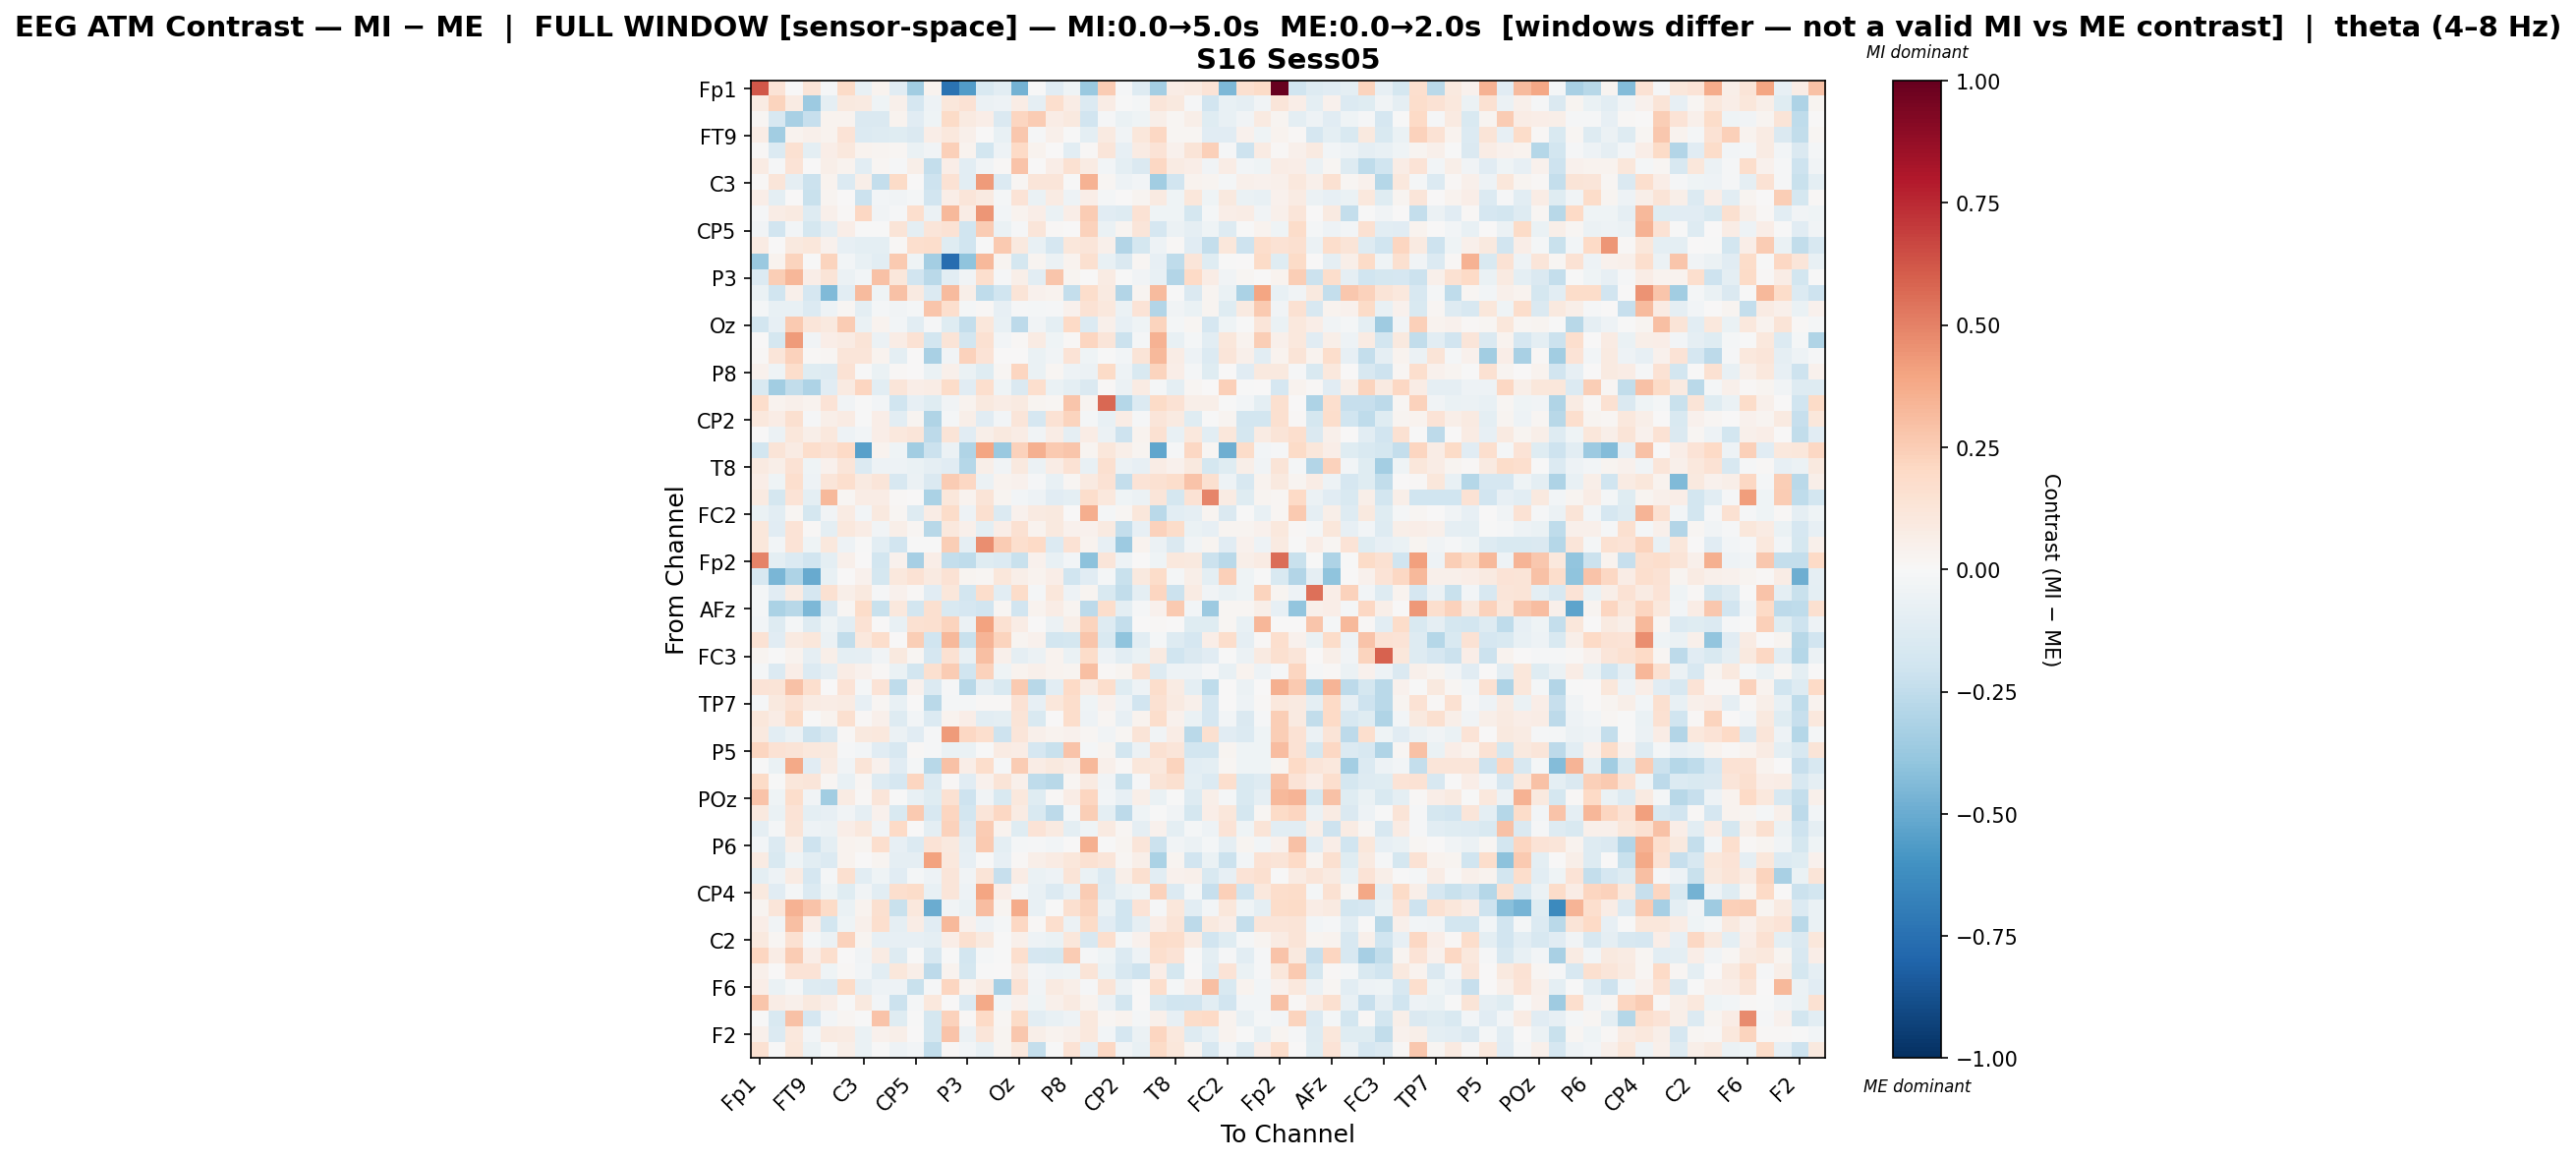

Data behind this chart, as committed beside it:
, Fp1, Fz, F7, FT9, FC5, FC1, C3, T7, TP9, CP5, CP1, Pz, P3, P7, O1, Oz, O2, P4, P8, TP10, CP6, CP2, Cz
Fp1, 0.6209, 0.1332, 0.007769, 0.1292, -0.01285, 0.1925, -0.07484, 0.03599, -0.1125, -0.3464, 0.03149, -0.7373, -0.5565, -0.1516, -0.1082, -0.4707, -0.004255, -0.1156, -0.04294, -0.3692, 0.2548, -0.008689, -0.1262
Fz, 0.0798, 0.2207, 0.08344, -0.3636, -0.08607, 0.09568, 0.09245, -0.04112, 0.05114, -0.1689, -0.04817, 0.1132, 0.1458, -0.05621, -0.0535, 0.0753, -0.08663, 0.1674, 0.07448, -0.138, 0.07056, -0.002651, -0.01962
F7, 0.01786, -0.1629, -0.3268, -0.2277, 0.03211, 0.03726, -0.1413, -0.1453, 0.03868, -0.1162, -0.04337, 0.1883, 0.08672, 0.06898, -0.1431, 0.2174, 0.2546, 0.07298, 0.1007, -0.1908, -0.009162, -0.07017, -0.04024
FT9, 0.07238, -0.3513, 0.03429, 0.05174, 0.03293, 0.1376, -0.1331, -0.1287, -0.124, -0.1432, 0.06479, 0.1066, 0.04824, 0.005636, -0.07643, 0.27, -0.008014, 0.05108, -0.001481, -0.1008, 0.0867, -0.03553, 0.1167
FC5, 0.01545, -0.1348, 0.1549, -0.09552, 0.06766, 0.1044, 0.03217, 0.02552, 0.02102, -0.06906, -0.0321, 0.2421, 0.03835, -0.1828, -0.05029, 0.196, 0.03658, 0.006782, -0.1033, 0.009084, 0.1182, -0.0783, 0.07899
FC1, 0.08552, -0.01546, 0.1332, 0.006753, 0.05982, 0.03476, -0.1023, 0.01645, -0.01526, 0.05953, -0.2395, 0.06719, -0.1081, -0.03445, 0.01236, 0.2862, 0.001972, 0.0651, 0.1512, 0.08525, -0.02548, -0.09901, -0.1432
C3, 0.01182, 0.1199, -0.0874, -0.2137, 0.03795, -0.1368, 0.05749, -0.2345, 0.1951, 0.003851, -0.2037, 0.144, -0.1034, 0.4239, -0.136, 0.01771, 0.1242, 0.1235, -0.004443, 0.3467, 0.02105, -0.05076, -0.02585
T7, 0.06766, -0.09515, 0.004191, -0.2248, 0.02722, 0.003938, -0.2119, -0.03084, -0.03263, -0.02265, -0.1892, 0.06639, 0.125, 0.09037, -0.02179, 0.1367, -0.07021, 0.08524, -0.05051, 0.0671, -0.02129, 0.005986, 0.02742
TP9, -0.01126, 0.07167, 0.09327, -0.1291, 0.05309, 0.01291, 0.2092, -0.03312, -0.009272, 0.1703, -0.06223, 0.3245, 0.07766, 0.4446, -0.02714, 0.03362, 0.06927, -0.06968, 0.06465, 0.2543, -0.1156, -0.1322, 0.1465
CP5, -0.03763, -0.1948, -0.02631, -0.1765, -0.08916, 0.06731, -4.276382360474812e-06, -0.005403, 0.1293, -0.09383, 0.1176, 0.1482, -0.2006, 0.2517, -0.06271, -0.008075, 0.1192, 0.013, 0.0, 0.2299, -0.06592, 0.02725, 0.1225
CP1, 0.0837, 0.005479, 0.09702, 0.1103, 0.04326, -0.07821, -0.09783, -0.0954, 0.01274, 0.1657, 0.1729, -0.1184, -0.1989, -0.005044, 0.2621, 0.09688, -0.07061, -0.1698, 0.1096, 0.1219, 0.05289, -0.2935, -0.1727
Pz, -0.3728, 0.03415, 0.2213, -0.003811, 0.2227, -0.02787, -0.07712, -0.1076, 0.2631, -0.04538, -0.3425, -0.7641, -0.4056, 0.3208, 0.0246, -0.1792, 0.02986, -0.05668, 0.03758, 0.1596, -0.07421, -0.1416, 0.02263
P3, -0.1396, 0.2456, 0.3285, 0.06342, 0.1311, -0.05617, -0.02991, 0.293, 0.1168, -0.1924, -0.2726, -0.1028, -0.03719, 0.1666, -0.01382, 0.05843, -0.1048, 0.2737, 0.02827, 0.0005827, 0.0845, -0.007716, -0.03279
P7, -0.07008, -0.1978, 0.05067, -0.1714, -0.4452, -0.1057, 0.3161, -0.042, 0.2925, 0.08959, -0.1339, 0.3171, 0.05775, -0.2525, -0.2011, 0.1328, 0.0409, 0.03332, -0.2397, 0.1722, 0.0885, -0.2962, 0.02534
O1, -0.02091, -0.07431, -0.07711, -0.1364, -0.05316, 0.01591, -0.09681, -0.01834, -0.03523, -0.0215, 0.2743, 0.1657, -0.01968, 0.01273, -0.08525, -0.008361, -0.0214, -0.01046, 0.04546, 0.1429, 0.1082, -0.05916, 0.1351
Oz, -0.1844, -0.08529, 0.2619, 0.1174, 0.09614, 0.2506, -0.0626, 0.0384, -0.02722, -0.1035, -0.01219, -0.1174, -0.2365, 0.1158, -0.07128, -0.2608, -0.03307, -0.1014, 0.2007, -0.1347, 0.04942, -0.08429, -0.04399
O2, 0.004367, -0.1779, 0.4256, -0.03508, 0.06367, 0.08343, 0.1325, -0.05717, 0.0745, 0.1467, -0.182, 0.1301, -0.185, 0.1493, -0.02533, 0.009734, 0.08281, -0.04187, 0.01119, 0.2152, 0.1203, -0.2116, -0.01583
P4, 0.008636, 0.1241, 0.231, 0.01547, 0.02272, 0.1176, 0.1175, 0.03904, -0.09921, 0.004715, -0.3248, -0.03609, 0.2266, 0.1349, 0.001006, 0.004933, -0.064, -0.03486, 0.1382, -0.04213, -0.006006, -0.02417, 0.1312
P8, 0.04483, -0.04132, 0.1726, -0.1193, -0.1262, 0.1413, -0.00607, -0.06327, 0.008678, 0.0, -0.06324, 0.05166, -0.06546, -0.1204, 0.01749, 0.2135, -0.06872, 0.02251, -0.04963, -0.05783, 0.193, -0.05233, -0.1497
TP10, -0.1509, -0.3477, -0.2429, -0.3108, -0.1133, 0.09261, 0.214, -0.1064, 0.1179, 0.0699, 0.07222, 0.1863, -0.1106, 0.1697, -0.03932, -0.1417, 0.1657, -0.06385, -0.1011, -0.1462, 0.01187, -0.05673, 0.07986
CP6, 0.1746, 0.03313, 0.05073, 0.03696, 0.133, -0.03415, -0.003682, -0.02796, -0.203, -0.08015, -0.124, -0.03189, 0.03358, 0.09431, 0.07402, 0.08986, 0.02609, 0.01829, 0.2743, 0.03029, 0.5732, -0.2838, -0.1337
CP2, 0.1063, 0.07386, 0.1621, -0.008725, 0.06022, 0.08112, -0.0007922, 0.0631, -0.1029, 0.02474, -0.3042, -0.01979, 0.05915, -0.114, -0.02947, 0.1245, -0.1666, 0.1447, 0.2205, -0.01764, -0.07544, 0.07793, -0.00867
Cz, 0.006832, -0.05778, 0.1121, 0.06118, 0.1039, -0.0515, -0.02723, 0.06338, 0.1038, 0.1182, -0.2655, 0.126, -0.1111, 0.05488, 0.09618, 0.07141, -0.0353, 0.07235, -0.08886, 0.07648, -0.05947, -0.2054, 0.03174
C4, -0.1825, 0.1273, 0.07945, 0.1768, 0.1415, 0.1982, -0.5396, 0.03203, -0.04675, -0.3441, -0.2156, -0.06073, -0.3009, 0.3946, -0.3697, 0.231, 0.3531, 0.2581, 0.2805, 0.02526, 0.1103, 0.06085, 0.02824
T8, 0.09068, 0.05839, 0.1475, -0.04581, 0.04149, 0.1192, -0.1406, -0.05332, -0.05399, -0.06527, -0.08769, -0.1105, -0.2879, 0.05606, -0.0334, 0.09486, -0.05862, 0.0708, 0.1412, -0.07082, 0.1582, -0.05563, -0.08514
FT10, 0.06738, -0.04425, 0.1641, -0.05242, 0.1199, 0.1666, 0.0883, 0.1191, -0.1633, -0.05966, -0.1413, 0.2522, 0.2033, -0.05969, 0.03686, 0.04453, -0.00813, -0.07769, 0.02334, 0.08999, 0.145, -0.2372, 0.1368
FC6, 0.0906, -0.1743, 0.1383, -0.099, 0.3274, 0.01833, 0.07487, 0.07515, 0.0128, 0.001194, -0.3126, 0.1105, 0.03408, 0.1299, 0.02645, -0.02453, -0.04892, -0.1137, -0.09909, 0.1769, 0.1054, -0.04498, -0.06017
FC2, -0.06571, -0.1079, 0.01748, -0.1722, -0.03836, 0.07885, -0.0283, 0.09406, 0.01837, -0.1303, 0.07363, 0.186, -0.05271, 0.16, -0.1403, 0.04208, 0.08603, 0.09661, 0.0, 0.3664, -0.01719, 0.01942, 0.1108
F4, 0.1106, -0.1129, 0.1393, 0.01166, -0.1006, 0.1032, 0.07642, -0.03451, 0.05761, 0.02057, -0.2745, 0.1066, 0.04995, -0.09498, 0.06276, 0.1497, 0.03305, 0.09681, 0.03916, 0.04229, 0.08634, -0.2417, -0.0829
F8, 0.1146, -0.02711, 0.1392, -0.04067, 0.1067, -0.04792, -0.004625, -0.1082, -0.1887, -0.007504, -0.004511, 0.2431, -0.09008, 0.4666, 0.2516, 0.1663, 0.1953, -0.1401, 0.141, 0.03572, -0.0804, -0.367, 0.0376
Fp2, 0.4989, -0.09802, -0.1356, -0.1932, -0.09495, 0.04844, 0.001474, -0.1864, 0.04202, -0.3325, 0.06383, -0.2358, -0.2513, -0.1191, -0.1337, -0.226, 0.04438, -0.07256, -0.02541, -0.4127, 0.1228, -0.05264, 0.005992
AF7, -0.1616, -0.4579, -0.3049, -0.5007, -0.07721, 0.005953, 0.04406, -0.175, 0.1018, 0.1426, 0.08668, 0.1477, 0.02765, 0.01935, 0.1156, 0.0607, 0.0314, 0.06412, -0.1987, -0.1144, -0.02123, -0.2248, 0.1007
AF3, -0.01974, -0.1119, 0.08253, -0.1678, 0.1527, 0.05471, 0.09449, -0.008523, 0.0435, 0.01029, -0.1137, 0.1107, -0.1842, 0.176, -0.1085, 0.184, -0.0219, 0.115, -0.053, 0.03067, -0.1554, -0.2444, -0.09689
AFz, -0.01795, -0.3193, -0.2741, -0.4512, -0.1414, 0.01937, 0.1805, -0.221, 0.1091, -0.1856, 0.1611, -0.1506, -0.171, -0.1893, 0.01981, -0.1881, 0.03463, 0.07389, 0.02348, -0.2585, 0.1763, -0.09404, -0.01137
F5, -0.02969, -0.1324, -0.01838, -0.1322, -0.04307, -0.1035, 0.142, 0.0009697, -0.07091, 0.1489, 0.1623, 0.2203, -0.06072, 0.4045, 0.1509, 0.07763, 0.002468, -0.05913, 0.05999, 0.2235, -0.1317, -0.2411, 0.00611
FT7, 0.1462, -0.1141, 0.09187, 0.1114, -0.06159, -0.2496, 0.1036, 0.1766, 0.005948, 0.2446, -0.1992, 0.3226, -0.2223, 0.3386, 0.22, 0.02604, 0.04142, -0.1834, -0.1724, 0.2798, -0.1519, -0.4057, -0.106
FC3, 0.03114, -9.369816475425364e-05, 0.03428, -0.08639, 0.0564, -0.09632, -0.09314, -0.03552, 0.09868, 0.02065, -0.1702, 0.1523, -0.07126, 0.2985, 0.05097, -0.08893, -0.055, 0.03128, -0.06706, 0.1872, -0.05453, -0.1037, -0.06446
C1, -0.01937, -0.134, 0.06907, -0.1343, -0.08768, 0.07618, 0.0395, 0.01341, -0.06862, -0.1862, 0.1589, 0.2563, -0.2023, 0.2276, -0.04162, 0.03397, 0.05206, 0.03406, 0.02422, 0.2996, 0.01132, 0.02851, 0.155
C5, 0.1351, 0.1264, 0.2908, 0.1657, 0.005114, 0.1406, -0.01926, 0.1405, -0.2576, 0.03936, -0.138, -0.01206, -0.2739, -0.09054, -0.1527, 0.259, -0.2754, -0.1072, 0.2031, 0.08576, 0.1735, -0.1173, -0.04823
TP7, -0.01514, 0.09502, 0.1414, 0.07914, 0.07291, 0.08508, -0.08469, 0.02341, -0.07114, 0.0, -0.2656, -0.02015, -0.01917, 0.0151, 0.01103, 0.1467, -0.08462, 0.1131, 0.1733, -0.04539, 0.04223, -0.05353, -0.1884
CP3, 0.117, 0.07129, 0.1914, -0.002382, 0.03539, 0.158, 0.0127, 0.05319, -0.1316, -0.02482, -0.1345, 0.03285, 0.06644, -0.1028, -0.09379, 0.127, -0.1527, 0.0007264, 0.1775, -0.05041, 0.02332, -0.0799, 0.0356
P1, 0.09782, -0.1062, -0.05817, -0.212, -0.1618, 0.01562, 0.101, 0.1072, -0.05963, -0.1142, -0.01002, 0.4222, 0.2104, 0.1678, -0.2072, 0.1211, 0.0489, 0.03558, 0.044, 0.01812, -0.03712, 0.01567, 0.1301
P5, 0.2149, 0.1423, 0.1283, 0.1063, 0.09966, -0.01522, -0.02682, -0.1148, -0.1585, 0.01387, -0.01336, -0.06298, -0.06672, -0.002586, 0.08347, 0.07742, -0.1681, -0.2205, 0.2885, -0.01631, 0.03091, -0.1862, -0.05879
PO7, -0.002198, -0.06974, 0.379, -0.1147, 0.08082, -0.0359, 0.132, 0.04301, -0.1159, -0.01773, -0.2753, 0.2933, 0.065, 0.1775, -0.01471, 0.2501, 0.07787, 0.09618, 0.07433, 0.3255, 0.05188, 0.009193, 0.1154
PO3, 0.188, -0.00257, 0.1119, 0.1213, 0.02233, -0.07574, 0.01962, -0.1293, -0.1688, 0.2136, -0.1361, 0.01119, -0.1097, 0.04347, 0.1287, 0.05166, -0.2534, -0.2764, 0.01647, 0.09317, -0.03171, -0.2235, -0.01242
POz, 0.2858, -0.04677, 0.1779, -0.032, -0.3492, 0.08131, 0.01039, 0.1216, -0.006151, -0.07513, -0.1202, 0.1536, -0.2089, -0.03151, -0.1537, 0.1076, -0.1209, 0.01384, 0.07555, 0.2171, -0.02683, -0.08443, 0.06206
PO4, 0.09902, -0.06797, 0.1402, -0.09711, -0.07891, -0.03844, -0.09119, 0.04396, -0.1562, 0.2608, -0.1578, 0.2141, -0.1809, 0.1175, 0.2049, 0.07997, -0.1506, -0.2597, -0.02215, 0.2491, -0.0963, -0.2621, -0.04239
PO8, -0.09281, -0.01875, 0.1324, -0.05347, -0.05665, 0.06976, 0.1056, -0.03879, 0.1973, 0.004793, -0.09981, 0.233, -0.1413, 0.2565, 0.03144, -0.1196, 0.1347, 0.09104, -0.09746, -0.04168, 0.08607, 0.01898, -0.09157
P6, -0.02477, -0.1379, 0.05526, -0.2071, -0.09637, 0.03146, 0.02485, 0.1719, -0.08514, -0.135, 0.1405, 0.09655, -0.08703, 0.259, -0.09496, -0.02033, -0.01205, -0.02352, 0.0, 0.353, -0.007404, 0.02774, 0.1205
P2, 0.08221, -0.1547, -0.04157, -0.1027, -0.1335, 0.03545, 0.002875, 0.02528, -0.08913, -0.0869, 0.3995, 0.1089, -0.08144, -0.006138, -0.07868, 0.01052, 0.05921, 0.08404, 0.1158, 0.1553, 0.1222, 0.02303, 0.06135
CPz, -0.09892, -0.04691, 0.08178, -0.1707, -0.01936, 0.1629, -0.1032, -0.04495, -0.1134, -0.01788, -0.05461, 0.1217, -0.03758, 0.1295, -0.2307, 0.07639, -0.06452, -0.05093, 0.1255, -0.06764, -0.1337, 0.06244, 0.1568
CP4, 0.09977, -0.1126, -0.02231, -0.1347, -0.04436, -0.1174, -0.03523, -0.1091, 0.1663, 0.1831, -0.07361, 0.1179, -0.05025, 0.3918, 0.06984, -0.01754, -0.07122, -0.1337, -0.07062, 0.257, -0.1314, -0.06445, -0.04243
TP8, 0.02673, 0.1196, 0.3512, 0.2824, 0.1904, -0.06537, 0.03631, 0.1571, -0.2209, 0.109, -0.4993, -0.0337, -0.07001, 0.3055, 0.02418, 0.3677, -0.07384, -0.005857, 0.1573, 0.2201, -0.06674, -0.1977, 0.1337
C6, 0.06856, -0.0317, 0.3035, 0.06465, -0.1839, -0.03918, 0.05123, 0.1717, -0.08938, 0.07651, -0.1172, 0.3252, 0.04297, -0.04782, -0.01575, 0.2099, 0.01456, 0.1659, -0.05592, 0.1938, -0.1131, -0.2005, -0.09302
C2, 0.09788, 0.0205, 0.1515, -0.01653, -0.05551, 0.2297, 0.02416, -0.08079, -0.08272, -0.08464, -0.09338, 0.06808, 0.1564, 0.0962, -0.00597, 0.05361, -0.04727, -0.06478, 0.1094, -0.1563, 0.1667, -0.01908, 0.04623
FC4, 0.2114, 0.07429, 0.2502, 0.06812, 0.1664, 0.002935, -0.03836, 0.07982, -0.1305, -0.0002961, -0.1586, -0.004047, -0.1848, -0.01677, -0.004126, 0.1714, -0.1666, -0.1797, 0.2527, -0.01394, -0.0396, -0.1343, -0.05449
FT8, 0.0486, 0.005315, 0.1391, 0.1363, -0.04676, 0.007903, -0.02642, -0.105, 0.1126, 0.06108, -0.2597, 0.03674, -0.1732, -0.00352, 0.00412, 0.07995, -0.02523, -0.05043, -0.04515, 0.1272, -0.06262, -0.1588, -0.2039
F6, 0.06753, -0.06624, -0.02098, -0.1288, -0.1398, 0.1909, -0.09282, -0.05403, -0.04768, -0.225, -0.01387, 0.2172, 0.03573, 0.07878, -0.3297, 0.1424, -0.03129, 0.09177, 0.06016, -0.009144, 0.1325, -0.05477, -0.007039
AF8, 0.276, 0.07445, 0.04958, 0.09847, 0.06333, -0.005497, 0.1002, -0.02536, -0.2186, -0.02107, 0.1075, 0.001887, -0.1369, 0.3796, -0.02415, 0.04605, -0.04079, 0.04971, 0.09301, 0.03147, -0.05484, -0.1855, 0.001961
AF4, -0.003944, -0.1544, 0.2894, -0.1657, -0.0246, 0.01974, -0.006954, 0.2871, -0.1243, -1.487858181732258e-05, -0.1777, 0.2322, 0.01429, 0.2024, 0.02128, 0.1952, -0.1079, -0.07769, -0.05457, 0.1026, 0.02286, 0.03457, -0.01732
... 2 more rows
